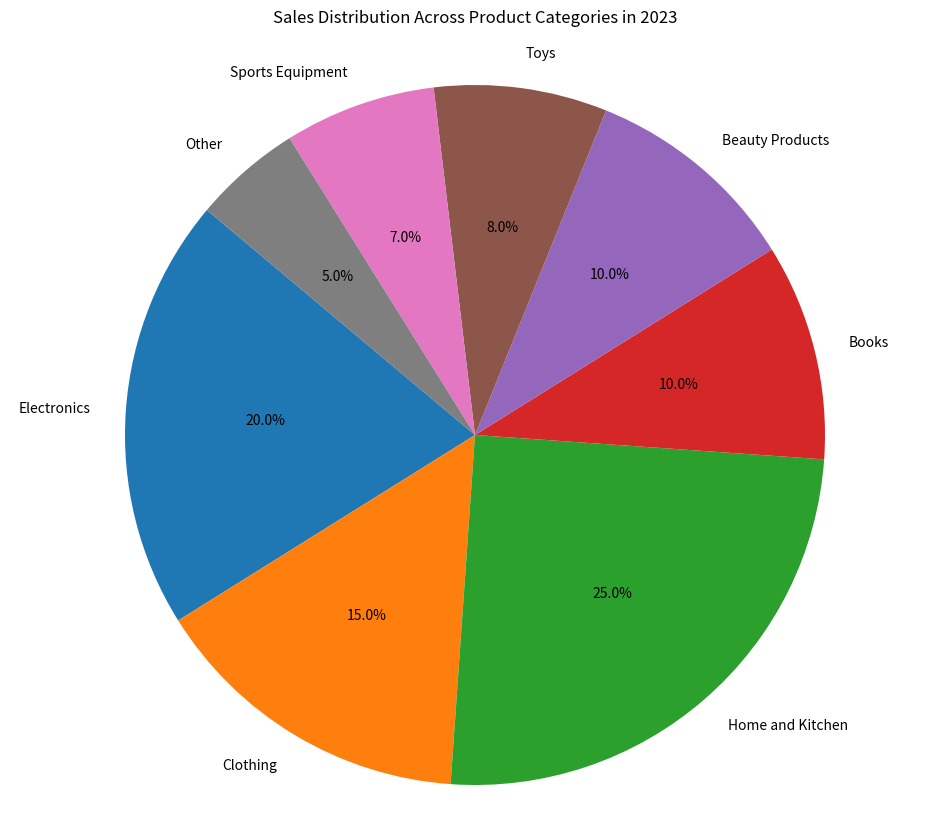

Python code for this plot:

import matplotlib.pyplot as plt

# Data
categories = ['Electronics', 'Clothing', 'Home and Kitchen', 'Books', 'Beauty Products', 'Toys', 'Sports Equipment', 'Other']
sales_percentages = [20, 15, 25, 10, 10, 8, 7, 5]
colors = ['#1f77b4', '#ff7f0e', '#2ca02c', '#d62728', '#9467bd', '#8c564b', '#e377c2', '#7f7f7f']

# Plotting the pie chart
fig, ax = plt.subplots(figsize=(12, 10))
ax.pie(sales_percentages, labels=categories, autopct='%1.1f%%', startangle=140, colors=colors)
ax.axis('equal')  # Equal aspect ratio ensures that pie is drawn as a circle.

# Setting the title
plt.title("Sales Distribution Across Product Categories in 2023", pad=20)

# Display the chart
plt.show()
